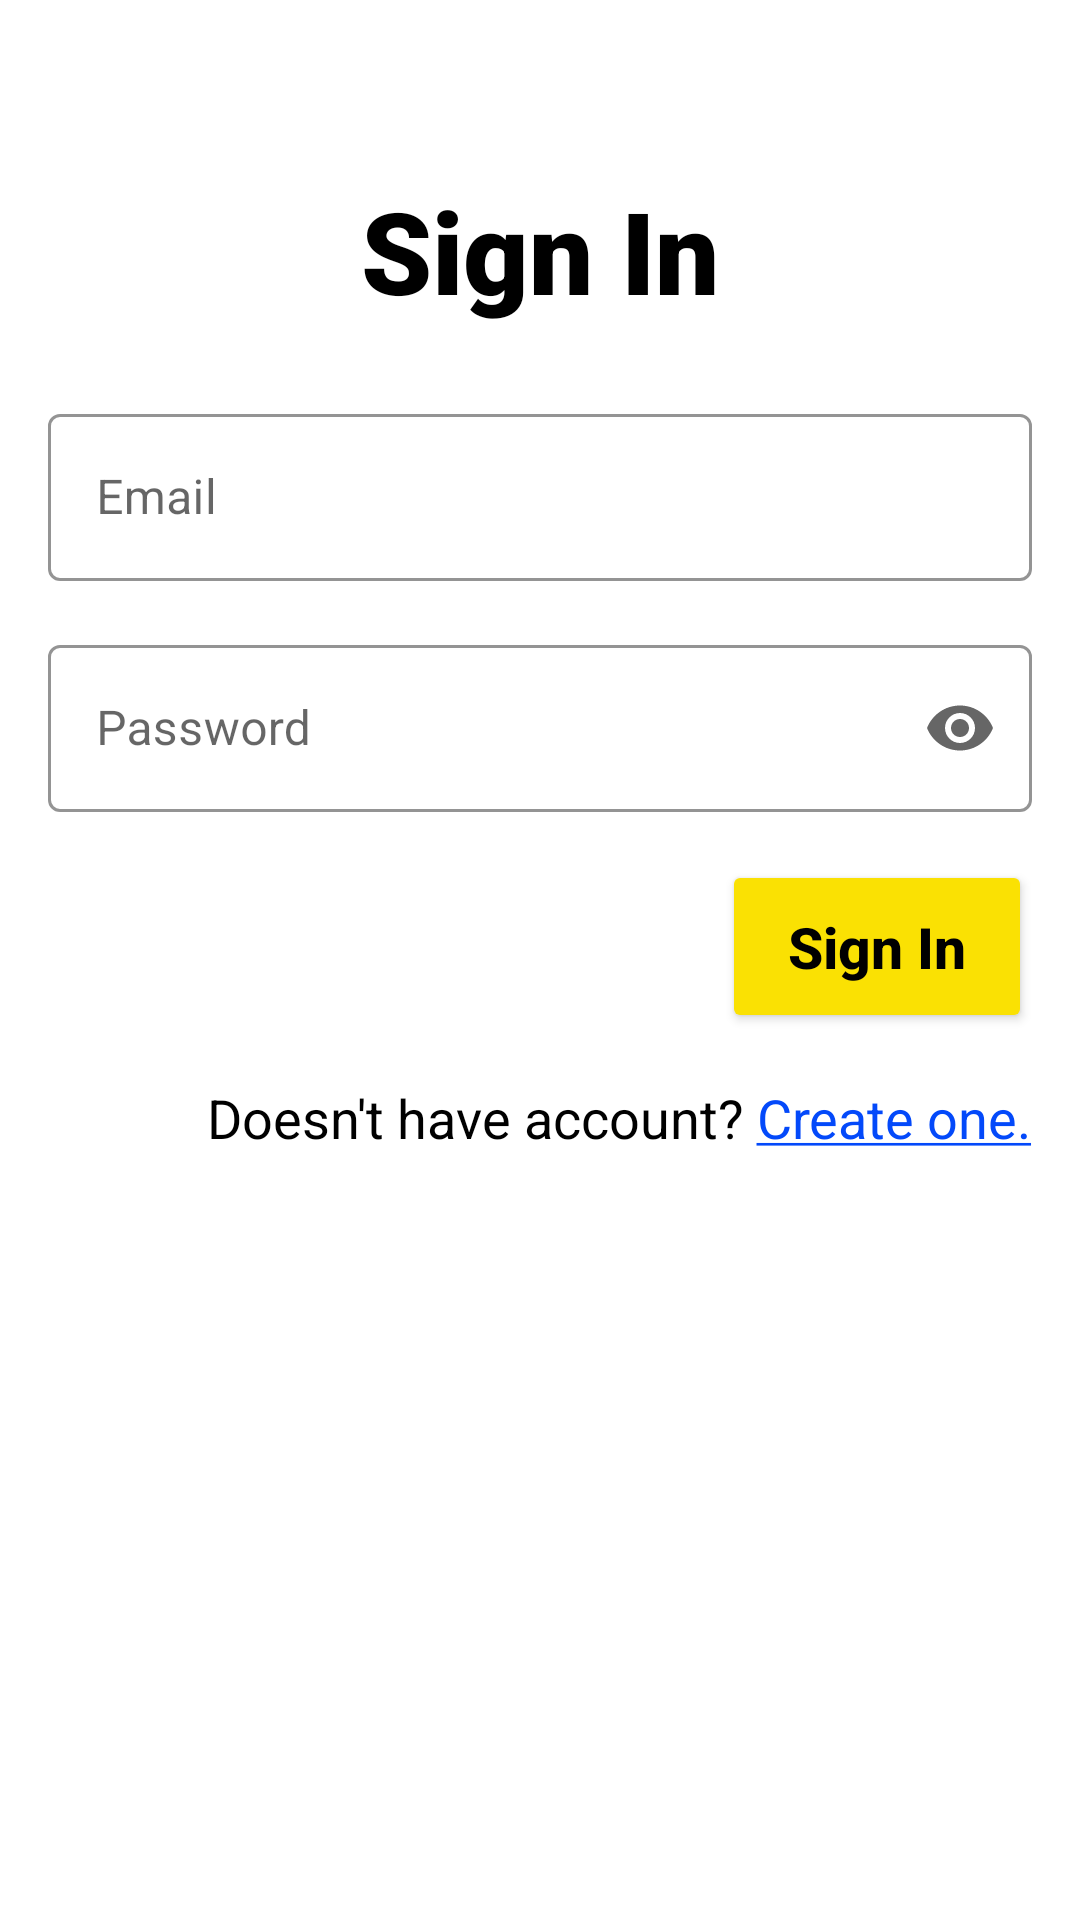

Layout XML and referenced resources for this Android screen:
<!-- AndroidManifest.xml: application theme Theme.MySimpleLedger -->
<!-- res/layout/activity_login.xml -->
<?xml version="1.0" encoding="utf-8"?>
<androidx.constraintlayout.widget.ConstraintLayout
    xmlns:android="http://schemas.android.com/apk/res/android"
    xmlns:app="http://schemas.android.com/apk/res-auto"
    xmlns:tools="http://schemas.android.com/tools"
    android:layout_width="match_parent"
    android:layout_height="match_parent"
    tools:context=".view.auth.login.LoginActivity">
    <TextView
        android:id="@+id/tv_sign_in"
        android:layout_width="wrap_content"
        android:layout_height="wrap_content"
        android:text="@string/sign_in"
        android:textColor="@color/textColor"
        android:fontFamily="sans-serif-black"
        android:textSize="38sp"
        app:layout_constraintStart_toStartOf="parent"
        app:layout_constraintEnd_toEndOf="parent"
        app:layout_constraintTop_toTopOf="parent"
        android:layout_marginTop="58dp"
        />
    <com.google.android.material.textfield.TextInputLayout
        android:id="@+id/til_email"
        android:layout_width="0dp"
        android:layout_height="wrap_content"
        app:layout_constraintTop_toBottomOf="@id/tv_sign_in"
        app:layout_constraintStart_toStartOf="parent"
        app:layout_constraintEnd_toEndOf="parent"
        style="@style/Widget.MaterialComponents.TextInputLayout.OutlinedBox"
        app:boxBackgroundMode="outline"
        android:layout_marginTop="24dp"
        android:layout_marginStart="16dp"
        android:layout_marginEnd="16dp"
        app:hintTextColor="@color/textColor"
        android:hint="@string/email"
        app:boxStrokeColor="@color/textColor"
        >
        <com.google.android.material.textfield.TextInputEditText
            android:id="@+id/et_email"
            android:layout_width="match_parent"
            android:layout_height="wrap_content"
            android:textColor="@color/textColor"
            android:imeOptions="actionNext"
            android:inputType="textEmailAddress"
            android:textCursorDrawable="@drawable/text_cursor"
            />
    </com.google.android.material.textfield.TextInputLayout>
    <com.google.android.material.textfield.TextInputLayout
        android:id="@+id/til_password"
        android:layout_width="0dp"
        android:layout_height="wrap_content"
        app:layout_constraintTop_toBottomOf="@id/til_email"
        app:layout_constraintStart_toStartOf="parent"
        app:layout_constraintEnd_toEndOf="parent"
        style="@style/Widget.MaterialComponents.TextInputLayout.OutlinedBox"
        app:boxBackgroundMode="outline"
        android:layout_marginTop="16dp"
        android:layout_marginStart="16dp"
        android:layout_marginEnd="16dp"
        app:hintTextColor="@color/textColor"
        android:hint="@string/password"
        app:boxStrokeColor="@color/textColor"
        app:endIconMode="password_toggle"
        >
        <com.google.android.material.textfield.TextInputEditText
            android:id="@+id/et_password"
            android:layout_width="match_parent"
            android:layout_height="wrap_content"
            android:textColor="@color/textColor"
            android:imeOptions="actionDone"
            android:inputType="textPassword"
            android:textCursorDrawable="@drawable/text_cursor"
            />
    </com.google.android.material.textfield.TextInputLayout>
    <Button
        android:id="@+id/bt_sign_in"
        android:layout_width="wrap_content"
        android:layout_height="wrap_content"
        app:layout_constraintTop_toBottomOf="@id/til_password"
        app:layout_constraintStart_toStartOf="parent"
        app:layout_constraintEnd_toEndOf="parent"
        app:layout_constraintHorizontal_bias="1"
        android:paddingStart="22dp"
        android:paddingEnd="22dp"
        android:paddingTop="16dp"
        android:paddingBottom="16dp"
        android:layout_margin="16dp"
        android:textSize="19dp"
        android:textAllCaps="false"
        android:textStyle="bold"
        android:text="@string/sign_in"
        android:backgroundTint="@color/yellow"
        android:textColor="@color/textColor"
        />
    <TextView
        android:id="@+id/tv_sign_up"
        android:layout_width="wrap_content"
        android:layout_height="wrap_content"
        app:layout_constraintTop_toBottomOf="@id/bt_sign_in"
        app:layout_constraintStart_toStartOf="parent"
        app:layout_constraintEnd_toEndOf="parent"
        android:layout_margin="16dp"
        app:layout_constraintHorizontal_bias="1"
        android:text="@string/dosnt_have_account"
        android:textColor="@color/textColor"
        android:textSize="18dp"
        />
    <ProgressBar
        android:visibility="gone"
        android:id="@+id/progressBar"
        android:layout_width="wrap_content"
        android:layout_height="wrap_content"
        android:indeterminateTint="@color/colorPrimary"
        app:layout_constraintTop_toTopOf="parent"
        app:layout_constraintEnd_toEndOf="parent"
        app:layout_constraintStart_toStartOf="parent"
        app:layout_constraintBottom_toBottomOf="parent"
        />
</androidx.constraintlayout.widget.ConstraintLayout>
<!-- resources referenced by this layout -->
<resources>
  <color name="colorPrimary">#FF3700B3</color>
  <color name="textColor">#000000</color>
  <color name="yellow">#FAE103</color>
  <string name="dosnt_have_account">Doesn\'t have account? <u><font fgcolor="#0349FA">Create one.</font></u></string>
  <string name="email">Email</string>
  <string name="password">Password</string>
  <string name="sign_in">Sign In</string>
  <style name="Theme.MySimpleLedger" parent="Theme.MaterialComponents.DayNight.DarkActionBar">
          
          <item name="colorPrimary">@color/purple_500</item>
          <item name="colorPrimaryVariant">@color/purple_700</item>
          <item name="colorOnPrimary">@color/white</item>
          
          <item name="colorSecondary">@color/teal_200</item>
          <item name="colorSecondaryVariant">@color/teal_700</item>
          <item name="colorOnSecondary">@color/black</item>
          
          <item name="android:statusBarColor" tools:targetApi="l">?attr/colorPrimaryVariant</item>
          
      </style>
  <color name="purple_500">#FF6200EE</color>
  <color name="purple_700">#FF3700B3</color>
  <color name="white">#FFFFFFFF</color>
  <color name="teal_200">#FF03DAC5</color>
  <color name="teal_700">#FF018786</color>
  <color name="black">#FF000000</color>
</resources>
